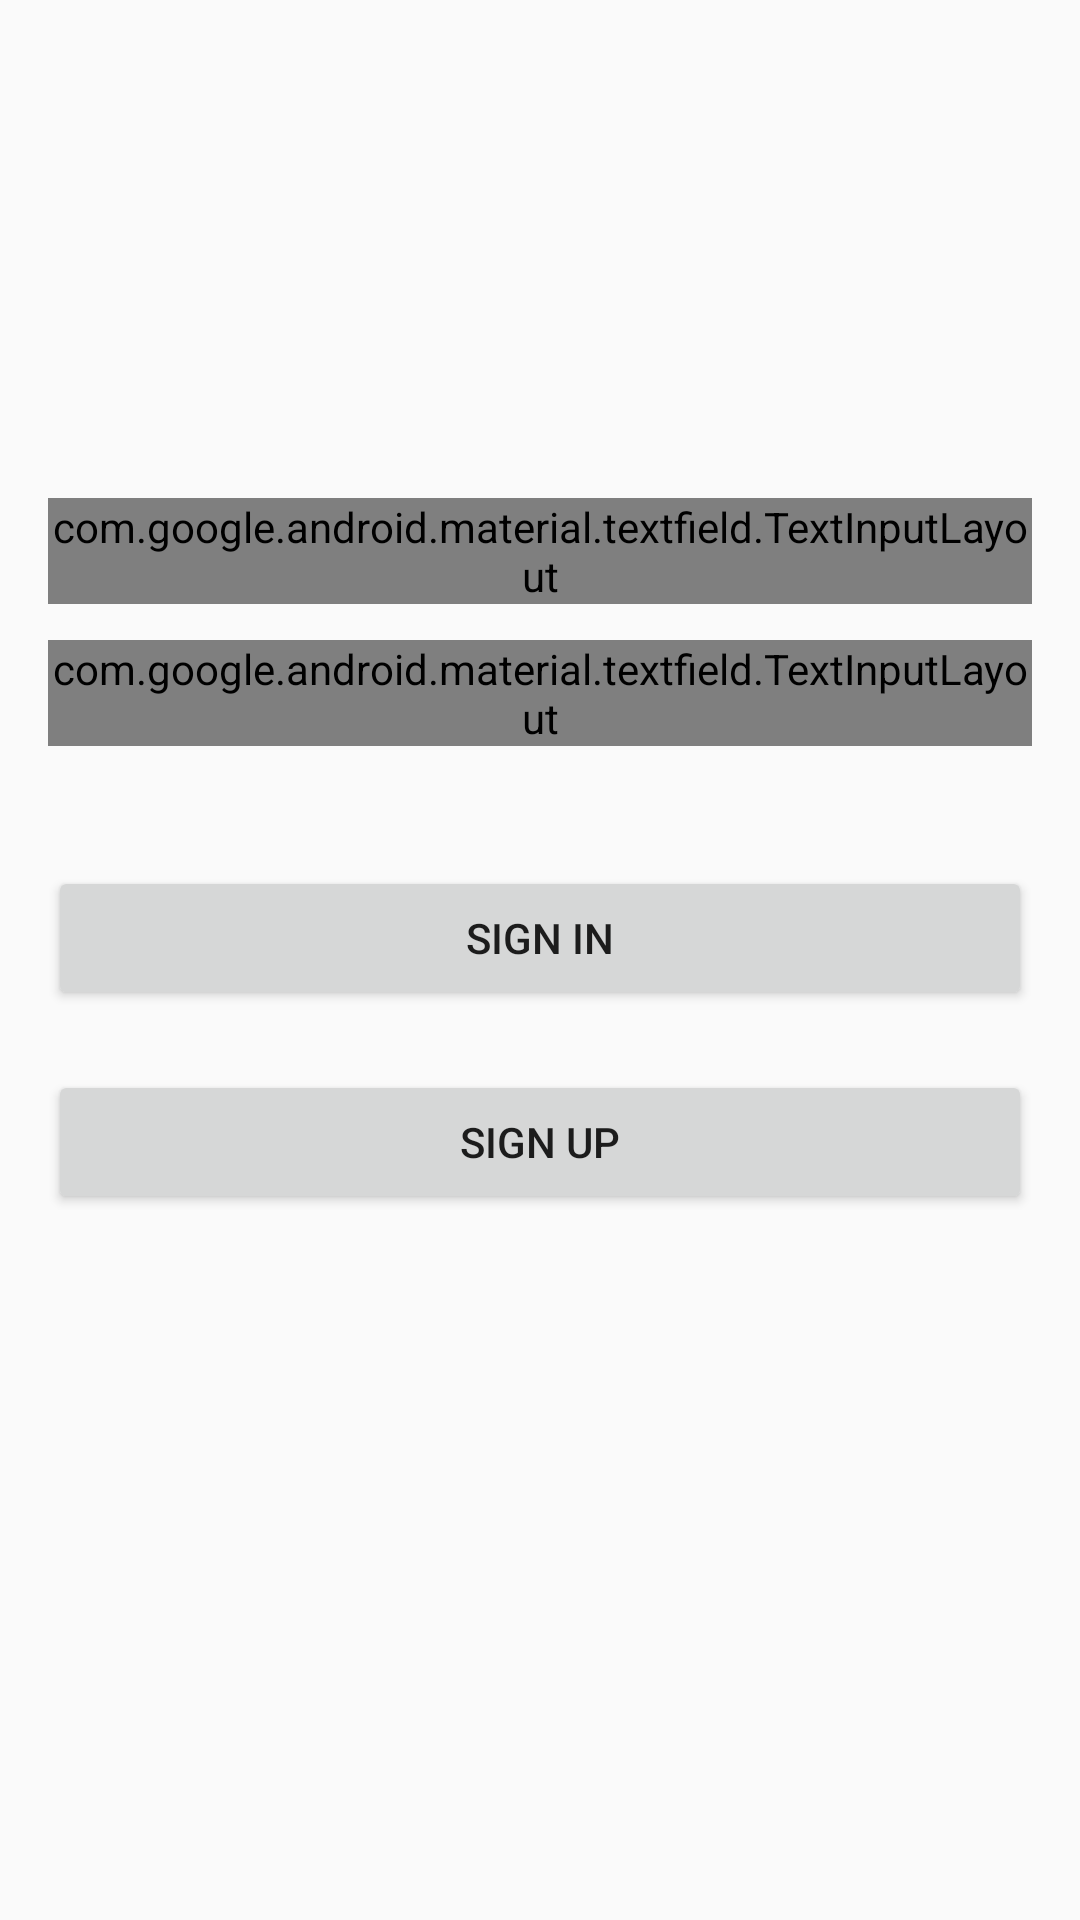

Android layout source for this screen:
<!-- AndroidManifest.xml: application theme Theme.E_Bazarek -->
<!-- res/layout/fragment_login.xml -->
<?xml version="1.0" encoding="utf-8"?>
<androidx.constraintlayout.widget.ConstraintLayout xmlns:android="http://schemas.android.com/apk/res/android"
    xmlns:app="http://schemas.android.com/apk/res-auto"
    xmlns:tools="http://schemas.android.com/tools"
    android:layout_width="match_parent"
    android:layout_height="match_parent"
    android:padding="16dp">

    <ProgressBar
        android:id="@+id/progress_bar"
        style="@style/Widget.AppCompat.ProgressBar"
        android:layout_width="wrap_content"
        android:layout_height="wrap_content"
        android:visibility="gone"
        app:layout_constraintBottom_toTopOf="@id/container"
        app:layout_constraintEnd_toEndOf="parent"
        app:layout_constraintStart_toStartOf="parent"
        app:layout_constraintTop_toTopOf="parent"
        tools:visibility="visible" />

    <androidx.constraintlayout.widget.ConstraintLayout
        android:id="@+id/container"
        android:layout_width="match_parent"
        android:layout_height="wrap_content"
        android:layout_marginTop="150dp"
        app:layout_constraintEnd_toEndOf="parent"
        app:layout_constraintStart_toStartOf="parent"
        app:layout_constraintTop_toTopOf="parent">

        <com.google.android.material.textfield.TextInputLayout
            android:id="@+id/textInputLayoutLogin"
            android:layout_width="0dp"
            android:layout_height="wrap_content"
            app:layout_constraintBottom_toTopOf="@+id/textInputLayoutPassword"
            app:layout_constraintEnd_toEndOf="parent"
            app:layout_constraintStart_toStartOf="parent"
            app:layout_constraintTop_toTopOf="parent">

            <com.google.android.material.textfield.TextInputEditText
                android:id="@+id/inputEmail"
                android:layout_width="match_parent"
                android:layout_height="wrap_content"
                android:hint="E-mail"
                android:inputType="textEmailAddress" />
        </com.google.android.material.textfield.TextInputLayout>

        <com.google.android.material.textfield.TextInputLayout
            android:id="@+id/textInputLayoutPassword"
            android:layout_width="0dp"
            android:layout_height="wrap_content"
            android:layout_marginTop="12dp"
            app:layout_constraintEnd_toEndOf="parent"
            app:layout_constraintStart_toStartOf="parent"
            app:layout_constraintTop_toBottomOf="@id/textInputLayoutLogin"
            app:passwordToggleEnabled="true">

            <com.google.android.material.textfield.TextInputEditText
                android:id="@+id/inputPassword"
                android:layout_width="match_parent"
                android:layout_height="wrap_content"
                android:hint="Password"
                android:inputType="textPassword" />
        </com.google.android.material.textfield.TextInputLayout>

        <Button
            android:id="@+id/buttonSignIn"
            android:layout_width="match_parent"
            android:layout_height="wrap_content"
            android:layout_marginTop="40dp"
            android:text="Sign in"
            app:layout_constraintEnd_toEndOf="parent"
            app:layout_constraintStart_toStartOf="parent"
            app:layout_constraintTop_toBottomOf="@id/textInputLayoutPassword" />

    </androidx.constraintlayout.widget.ConstraintLayout>

    <Button
        android:id="@+id/buttonSingUp"
        android:layout_width="match_parent"
        android:layout_height="wrap_content"
        android:layout_marginTop="20dp"
        android:text="Sign up"
        app:layout_constraintEnd_toEndOf="parent"
        app:layout_constraintStart_toStartOf="parent"
        app:layout_constraintTop_toBottomOf="@id/container" />


</androidx.constraintlayout.widget.ConstraintLayout>
<!-- resources referenced by this layout -->
<resources>
  <style name="Theme.E_Bazarek" parent="android:Theme.Material.Light.NoActionBar">
          <item name="android:statusBarColor">@color/purple_700</item>
      </style>
  <!-- not gathered from this repository: default colours our renderer supplied (Android Studio template values) -->
  <color name="purple_700">#FF3700B3</color>
</resources>
